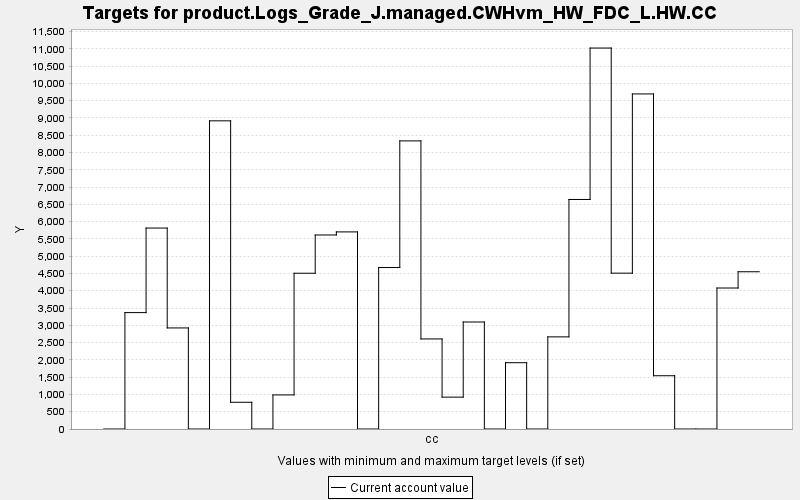

Source data for this figure (header and first rows):
TARGET, PERIOD, YEAR, PERIODWIDTH, MINIMUM, MAXIMUM, MINWEIGHT, MAXWEIGHT, CURRENT, SUMMARY
product.Logs_Grade_J.managed.CWHvm_HW_FD…, 0, 0, 10.0, 0.0, 10000, 1.0, 1.0, 0.0, 0.0
product.Logs_Grade_J.managed.CWHvm_HW_FD…, 1, 10, 10.0, 0.0, 10000, 1.0, 1.0, 3367, 0.0
product.Logs_Grade_J.managed.CWHvm_HW_FD…, 2, 20, 10.0, 0.0, 10000, 1.0, 1.0, 5813, 0.0
product.Logs_Grade_J.managed.CWHvm_HW_FD…, 3, 30, 10.0, 0.0, 10000, 1.0, 1.0, 2924, 0.0
product.Logs_Grade_J.managed.CWHvm_HW_FD…, 4, 40, 10.0, 0.0, 10000, 1.0, 1.0, 0.0, 0.0
product.Logs_Grade_J.managed.CWHvm_HW_FD…, 5, 50, 10.0, 0.0, 10000, 1.0, 1.0, 8915, 0.0
product.Logs_Grade_J.managed.CWHvm_HW_FD…, 6, 60, 10.0, 0.0, 10000, 1.0, 1.0, 773.1, 0.0
product.Logs_Grade_J.managed.CWHvm_HW_FD…, 7, 70, 10.0, 0.0, 10000, 1.0, 1.0, 0.0, 0.0
product.Logs_Grade_J.managed.CWHvm_HW_FD…, 8, 80, 10.0, 0.0, 10000, 1.0, 1.0, 986, 0.0
product.Logs_Grade_J.managed.CWHvm_HW_FD…, 9, 90, 10.0, 0.0, 10000, 1.0, 1.0, 4506, 0.0
product.Logs_Grade_J.managed.CWHvm_HW_FD…, 10, 100, 10.0, 0.0, 10000, 1.0, 1.0, 5612, 0.0
product.Logs_Grade_J.managed.CWHvm_HW_FD…, 11, 110, 10.0, 0.0, 10000, 1.0, 1.0, 5702, 0.0
product.Logs_Grade_J.managed.CWHvm_HW_FD…, 12, 120, 10.0, 0.0, 10000, 1.0, 1.0, 0.0, 0.0
product.Logs_Grade_J.managed.CWHvm_HW_FD…, 13, 130, 10.0, 0.0, 10000, 1.0, 1.0, 4671, 0.0
product.Logs_Grade_J.managed.CWHvm_HW_FD…, 14, 140, 10.0, 0.0, 10000, 1.0, 1.0, 8335, 0.0
product.Logs_Grade_J.managed.CWHvm_HW_FD…, 15, 150, 10.0, 0.0, 10000, 1.0, 1.0, 2605, 0.0
product.Logs_Grade_J.managed.CWHvm_HW_FD…, 16, 160, 10.0, 0.0, 10000, 1.0, 1.0, 921.8, 0.0
product.Logs_Grade_J.managed.CWHvm_HW_FD…, 17, 170, 10.0, 0.0, 10000, 1.0, 1.0, 3095, 0.0
product.Logs_Grade_J.managed.CWHvm_HW_FD…, 18, 180, 10.0, 0.0, 10000, 1.0, 1.0, 0.0, 0.0
product.Logs_Grade_J.managed.CWHvm_HW_FD…, 19, 190, 10.0, 0.0, 10000, 1.0, 1.0, 1918, 0.0
product.Logs_Grade_J.managed.CWHvm_HW_FD…, 20, 200, 10.0, 0.0, 10000, 1.0, 1.0, 0.0, 0.0
product.Logs_Grade_J.managed.CWHvm_HW_FD…, 21, 210, 10.0, 0.0, 10000, 1.0, 1.0, 2665, 0.0
product.Logs_Grade_J.managed.CWHvm_HW_FD…, 22, 220, 10.0, 0.0, 10000, 1.0, 1.0, 6640, 0.0
product.Logs_Grade_J.managed.CWHvm_HW_FD…, 23, 230, 10.0, 0.0, 10000, 1.0, 1.0, 11020, 0.0
product.Logs_Grade_J.managed.CWHvm_HW_FD…, 24, 240, 10.0, 0.0, 10000, 1.0, 1.0, 4508, 0.0
product.Logs_Grade_J.managed.CWHvm_HW_FD…, 25, 250, 10.0, 0.0, 10000, 1.0, 1.0, 9693, 0.0
product.Logs_Grade_J.managed.CWHvm_HW_FD…, 26, 260, 10.0, 0.0, 10000, 1.0, 1.0, 1541, 0.0
product.Logs_Grade_J.managed.CWHvm_HW_FD…, 27, 270, 10.0, 0.0, 10000, 1.0, 1.0, 0.0, 0.0
product.Logs_Grade_J.managed.CWHvm_HW_FD…, 28, 280, 10.0, 0.0, 10000, 1.0, 1.0, 0.0, 0.0
product.Logs_Grade_J.managed.CWHvm_HW_FD…, 29, 290, 10.0, 0.0, 10000, 1.0, 1.0, 4078, 0.0
product.Logs_Grade_J.managed.CWHvm_HW_FD…, 30, 300, 10.0, 0.0, 10000, 1.0, 1.0, 4549, 0.0
